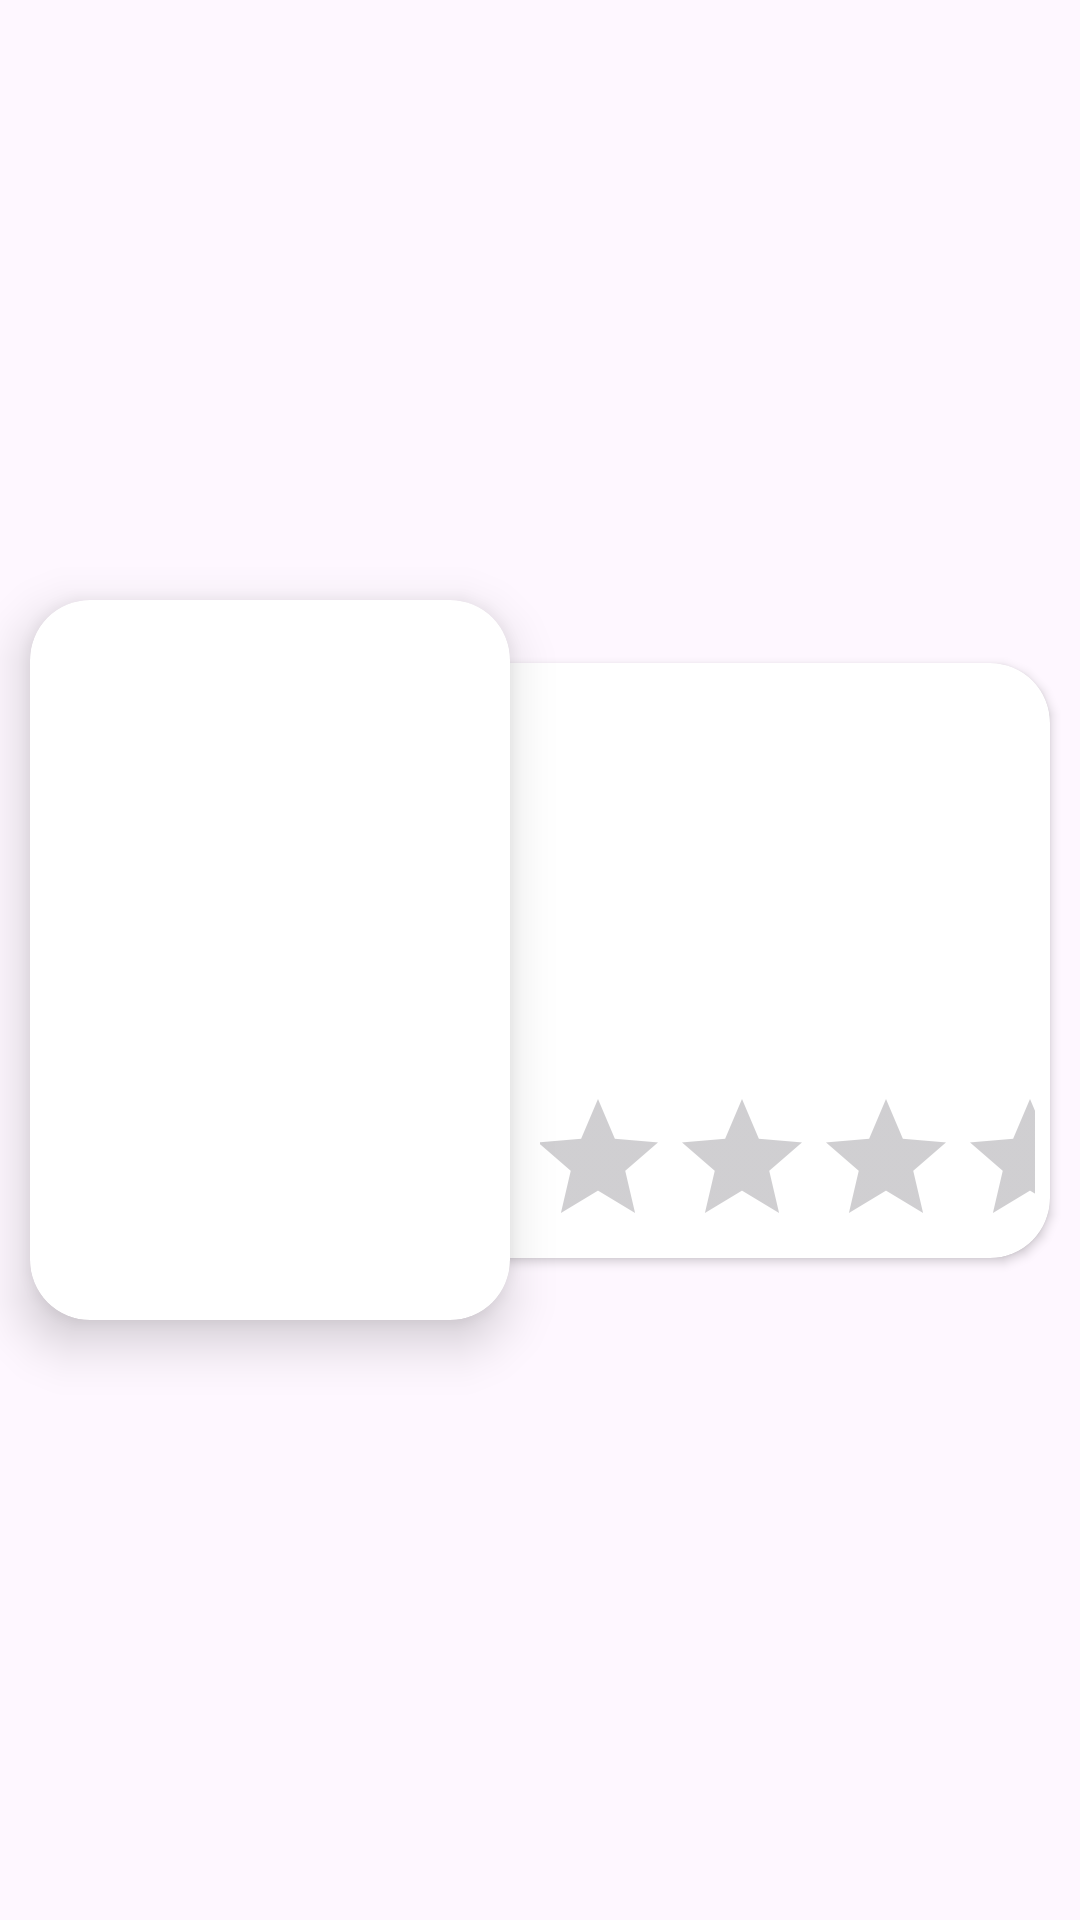

Here is an Android app screen rendered from its layout file. Give the layout XML and the strings, colors and styles it references.
<!-- AndroidManifest.xml: application theme Theme._26A10208L08 -->
<!-- res/layout/movie_item.xml -->
<?xml version="1.0" encoding="utf-8"?>
<androidx.constraintlayout.widget.ConstraintLayout xmlns:android="http://schemas.android.com/apk/res/android"
    xmlns:app="http://schemas.android.com/apk/res-auto"
    xmlns:tools="http://schemas.android.com/tools"
    android:layout_width="match_parent"
    android:layout_height="wrap_content">

    <androidx.cardview.widget.CardView
        android:layout_width="@dimen/poster_width"
        android:layout_height="@dimen/poster_height"
        android:layout_marginVertical="@dimen/default_card_margin"
        android:layout_marginStart="@dimen/default_card_margin"
        android:elevation="@dimen/default_elevation"
        app:cardCornerRadius="@dimen/default_corner_radius"
        app:cardElevation="@dimen/default_elevation"
        app:layout_constraintBottom_toBottomOf="parent"
        app:layout_constraintEnd_toStartOf="@id/movie_CV_data"
        app:layout_constraintStart_toStartOf="@id/movie_CV_data"
        app:layout_constraintTop_toTopOf="parent">

        <androidx.appcompat.widget.AppCompatImageView
            android:id="@+id/movie_IMG_poster"
            android:layout_width="match_parent"
            android:layout_height="match_parent"
            android:scaleType="centerCrop"
            app:srcCompat="@drawable/ic_launcher_background" />
    </androidx.cardview.widget.CardView>


    <androidx.cardview.widget.CardView
        android:id="@+id/movie_CV_data"
        android:layout_width="match_parent"
        android:layout_height="wrap_content"
        android:layout_marginVertical="@dimen/default_card_margin"
        android:layout_marginStart="@dimen/data_card_start_margin"
        android:layout_marginEnd="@dimen/default_card_margin"
        app:cardCornerRadius="@dimen/default_corner_radius"
        app:layout_constraintBottom_toBottomOf="parent"
        app:layout_constraintEnd_toEndOf="parent"
        app:layout_constraintTop_toTopOf="parent">

        <androidx.constraintlayout.widget.ConstraintLayout
            android:layout_width="match_parent"
            android:layout_height="match_parent"
            android:layout_marginStart="@dimen/data_card_start_margin">

            <com.google.android.material.textview.MaterialTextView
                android:id="@+id/movie_LBL_title"
                android:layout_width="0dp"
                android:layout_height="wrap_content"
                android:maxLines="2"
                android:minLines="2"
                android:textSize="@dimen/default_title_size"
                android:textStyle="bold"
                app:layout_constraintEnd_toStartOf="@id/movie_IMG_favorite"
                app:layout_constraintStart_toStartOf="parent"
                app:layout_constraintTop_toTopOf="parent"
                tools:text="Movie Title" />

            <androidx.appcompat.widget.AppCompatImageView
                android:id="@+id/movie_IMG_favorite"
                android:layout_width="@dimen/favorite_icon_size"
                android:layout_height="@dimen/favorite_icon_size"
                android:layout_margin="@dimen/default_card_margin"
                app:layout_constraintEnd_toEndOf="parent"
                app:layout_constraintTop_toTopOf="parent"
                app:srcCompat="@drawable/empty_heart"

                />


            <com.google.android.material.textview.MaterialTextView
                android:id="@+id/movie_LBL_release_date"
                android:layout_width="0dp"
                android:layout_height="wrap_content"
                android:layout_marginTop="@dimen/default_line_space"
                android:layout_marginEnd="@dimen/default_card_margin"
                app:layout_constraintEnd_toStartOf="@id/movie_LBL_duration"
                app:layout_constraintStart_toStartOf="@id/movie_LBL_title"
                app:layout_constraintTop_toBottomOf="@id/movie_LBL_title"
                tools:text="2000-01-01" />

            <com.google.android.material.textview.MaterialTextView
                android:id="@+id/movie_LBL_duration"
                android:layout_width="wrap_content"
                android:layout_height="wrap_content"
                android:layout_marginTop="@dimen/default_line_space"
                android:layout_marginEnd="@dimen/default_card_margin"
                app:layout_constraintEnd_toEndOf="parent"
                app:layout_constraintTop_toBottomOf="@id/movie_LBL_title"
                tools:text="00H 00M"

                />

            <com.google.android.material.textview.MaterialTextView
                android:id="@+id/movie_LBL_genres"
                android:layout_width="0dp"
                android:layout_height="wrap_content"
                android:layout_marginTop="@dimen/default_line_space"
                app:layout_constraintEnd_toEndOf="@id/movie_LBL_duration"
                app:layout_constraintStart_toStartOf="@id/movie_LBL_title"
                app:layout_constraintTop_toBottomOf="@id/movie_LBL_release_date"
                tools:text="Action, Horror, Drama, Comedy..." />

            <com.google.android.material.textview.MaterialTextView
                android:id="@+id/movie_LBL_actors"
                android:layout_width="0dp"
                android:layout_height="wrap_content"
                android:layout_marginTop="@dimen/default_line_space"
                android:maxLines="1"
                android:minLines="1"
                app:layout_constraintEnd_toEndOf="@id/movie_LBL_duration"
                app:layout_constraintStart_toStartOf="@id/movie_LBL_title"
                app:layout_constraintTop_toBottomOf="@id/movie_LBL_genres"
                tools:text="Actor1, Actor2, Actor3, Actor4..." />

            <com.google.android.material.textview.MaterialTextView
                android:id="@+id/movie_LBL_overview"
                android:layout_width="0dp"
                android:layout_height="wrap_content"
                android:layout_marginTop="@dimen/default_line_space"
                android:maxLines="3"
                android:minLines="1"
                app:layout_constraintEnd_toEndOf="@id/movie_LBL_duration"
                app:layout_constraintStart_toStartOf="@id/movie_LBL_title"
                app:layout_constraintTop_toBottomOf="@id/movie_LBL_actors"
                tools:text="Lorem ipsum dolor sit amet, consectetur adipiscing elit. Donec vel dolor auctor, bibendum lectus sit amet, bibendum velit. Nunc euismod, odio eget eleifend aliquet, nibh nibh malesuada risus, vel pretium nunc eros at elit. Donec finibus ultrices quam a luctus. Curabitur lobortis massa id sapien aliquam, id congue mi lobortis. Fusce id aliquam ante. Nullam congue velit ac bibendum eleifend. Nulla quis gravida odio, vel rutrum risus. Ut tincidunt, justo in fermentum bibendum, mauris mauris malesuada metus, ut eleifend augue lectus ut ex. Nam ut mollis ante." />

            <RatingBar
                android:id="@+id/movie_RB_rating"
                android:layout_width="wrap_content"
                android:layout_height="wrap_content"
                android:isIndicator="true"
                android:progressTint="@color/rating_main"
                android:secondaryProgressTint="@color/rating_shadow"
                android:stepSize="0.5"
                app:layout_constraintEnd_toEndOf="@id/movie_LBL_duration"
                app:layout_constraintStart_toStartOf="@id/movie_LBL_title"
                app:layout_constraintTop_toBottomOf="@id/movie_LBL_overview"
                tools:rating="3.7" />

        </androidx.constraintlayout.widget.ConstraintLayout>
    </androidx.cardview.widget.CardView>

</androidx.constraintlayout.widget.ConstraintLayout>
<!-- resources referenced by this layout -->
<resources>
  <color name="rating_main">#FFF176</color>
  <color name="rating_shadow">#FFB74D</color>
  <dimen name="data_card_start_margin">90dp</dimen>
  <dimen name="default_card_margin">10dp</dimen>
  <dimen name="default_corner_radius">20dp</dimen>
  <dimen name="default_elevation">10dp</dimen>
  <dimen name="default_line_space">5dp</dimen>
  <dimen name="default_title_size">18sp</dimen>
  <dimen name="favorite_icon_size">24dp</dimen>
  <dimen name="poster_height">240dp</dimen>
  <dimen name="poster_width">160dp</dimen>
  <style name="Theme._26A10208L08" parent="Base.Theme._26A10208L08" />
  <style name="Base.Theme._26A10208L08" parent="Theme.Material3.DayNight.NoActionBar">
          
          
      </style>
</resources>
